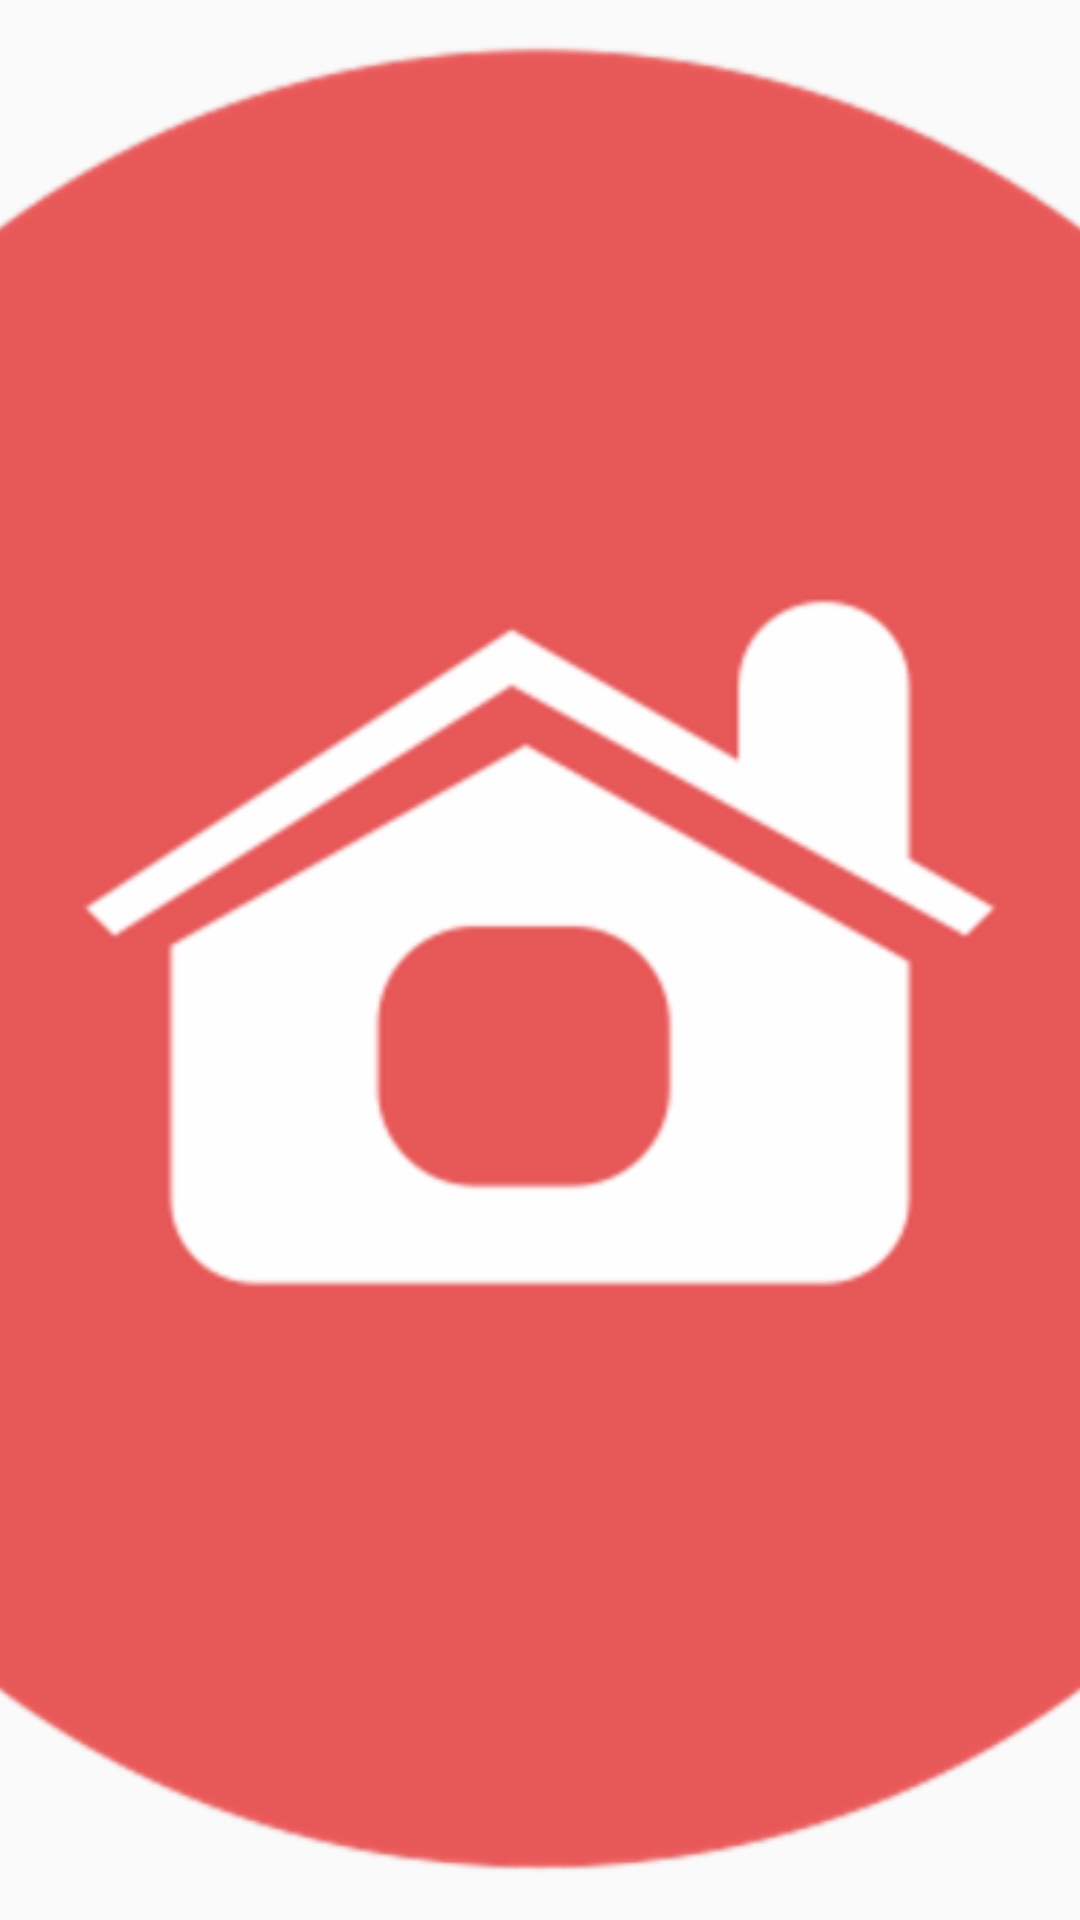

The Android layout XML behind this screen, and the referenced resources:
<!-- AndroidManifest.xml: application theme AppTheme -->
<!-- res/layout/drawer_header.xml -->
<?xml version="1.0" encoding="utf-8"?>
<FrameLayout xmlns:android="http://schemas.android.com/apk/res/android"
    android:layout_width="match_parent"
    android:layout_height="150dp">

    <ImageView
        android:layout_width="match_parent"
        android:layout_height="match_parent"
        android:scaleX="2"
        android:scaleY="2"
        android:src="@drawable/menu" />

</FrameLayout>
<!-- resources referenced by this layout -->
<resources>
  <!-- drawable menu: png bitmap (drawable-hdpi, 17786 bytes) -->
  <style name="AppTheme" parent="Theme.AppCompat.Light.NoActionBar">
          
          <item name="colorPrimary">@color/colorPrimary</item>
          <item name="colorPrimaryDark">@color/colorPrimaryDark</item>
          <item name="colorAccent">#e6e6e6</item>
      </style>
  <!-- not gathered from this repository: default colours our renderer supplied (Android Studio template values) -->
  <color name="colorPrimary">#FF6200EE</color>
  <color name="colorPrimaryDark">#FF3700B3</color>
</resources>
